Run: headless pygame with SDL's dummy video driver; simulated clock (each Clock.tick advances the game by its frame time, no real sleeping); random seed 0; keys injected as events and as key.get_pressed() state; mouse plan: one left click at the window centre at the start of phase 2, then a move to the lower-right quarter at the start of phase 3.
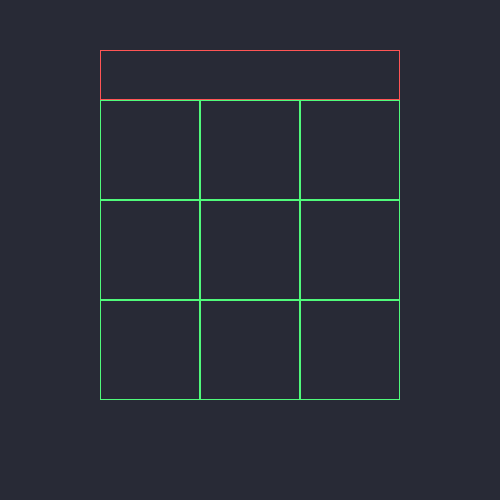
Frame 1 of 4 · flips 1–60 · no input
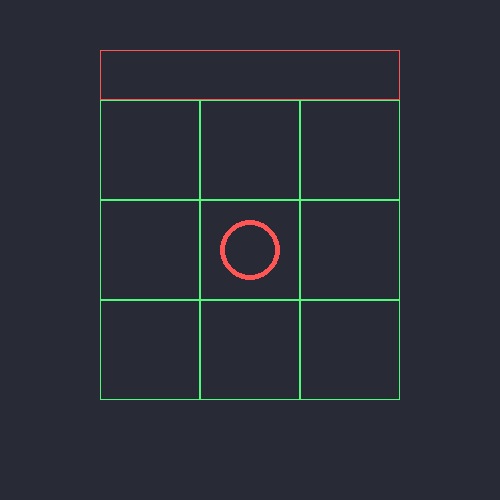
Frame 2 of 4 · flips 61–180 · clicked the window centre · tapped SPACE, RETURN · held RIGHT (→), D
Frame 3 of 4 · flips 181–300 · moved the mouse to the lower-right quarter · held DOWN (↓), S · screen unchanged from frame 2, image omitted
Frame 4 of 4 · flips 301–420 · held LEFT (←), A, UP (↑), W · screen unchanged from frame 3, image omitted

The pygame program that drew these frames:

#! /usr/bin/python3
# tic-tac-toe implementation
# pygame
# not yet completed 

import pygame
import sys

frame_size_x = 500
frame_size_y = 500
square_size = 100

common_space_x = 300
common_space_y = 50

player_turns = 0
b = []
g_array = []
r_array = []
pygame.font.init()

# color - dracula color scheme
black = pygame.Color(40, 42, 54)
white = pygame.Color(248, 248, 242)
red = pygame.Color(255, 85, 85)
green = pygame.Color(80, 250, 123)

# initialize the game window
pygame.display.set_caption("Tic_Tac_Toe_Testing")
game_window = pygame.display.set_mode([frame_size_x, frame_size_y])
fps_controller = pygame.time.Clock()


# game loop

game_window.fill(black)
while True:

    for event in pygame.event.get():
        if event.type == pygame.QUIT:
            pygame.quit()
            sys.exit()
        elif event.type == pygame.KEYDOWN:
            if event.key == pygame.K_ESCAPE:
                pygame.quit()
                sys.exit()
        elif event.type == pygame.MOUSEBUTTONUP:
            if event.button == 1:
                print("mouse pressed", event.pos)
                x_index = int((event.pos[0] - 100) / square_size)
                y_index = int((event.pos[1] - 100) / square_size)
                if (x_index, y_index) in r_array or (x_index, y_index) in g_array:
                    # skip the drawing step if the position has already been drawn
                    continue
                else:
                    x = x_index * square_size + 100 + square_size / 2
                    y = y_index * square_size + 100 + square_size /2
                    if player_turns % 2 == 0:
                        if (x, y) not in r_array:
                            pygame.draw.circle(game_window, red, (x,y), 30, 5)
                            r_array.append((x,y))
                    else:
                        if (x, y) not in g_array:
                            pygame.draw.circle(game_window, green, (x,y), 30, 5)
                            g_array.append((x, y))

                player_turns += 1

    for i in range(3):
        for j in range(3):
            x = i * square_size + 100
            b.append(x)
            y = j * square_size + 100
            b.append(y)
            pygame.draw.rect(game_window, green, (x, y, square_size, square_size), 1)
 
    pygame.draw.rect(game_window, red, (100, 50, common_space_x, common_space_y), 1)
    # print(b)
    pygame.display.update()
    fps_controller.tick(10)
